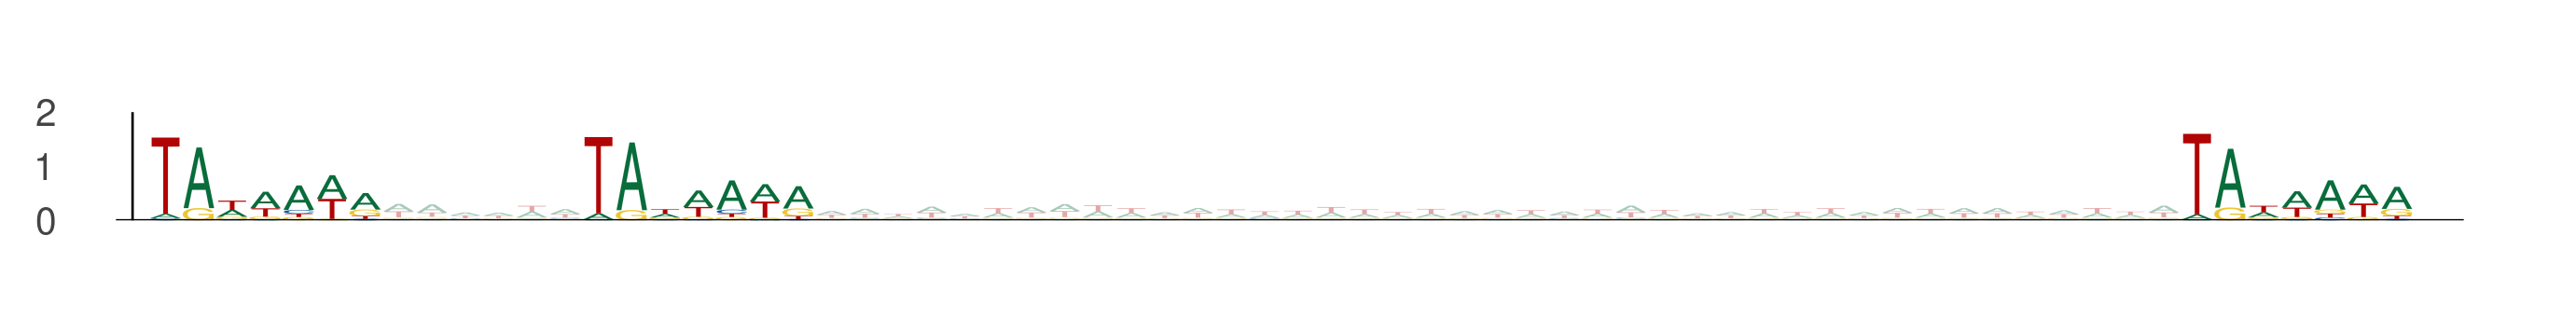

Source data for this figure (header and first rows):
seq_index, start_position, end_position, is_reversed_complement
11250, 72, 79, 0
11250, 85, 92, 0
11250, 133, 140, 0
58, 10, 17, 0
58, 23, 30, 0
58, 71, 78, 0
11924, 54, 61, 0
11924, 67, 74, 0
11924, 115, 122, 0
9317, 11, 18, 0
9317, 24, 31, 0
9317, 72, 79, 0
13391, 49, 56, 0
13391, 62, 69, 0
13391, 110, 117, 0
8188, 9, 16, 0
8188, 22, 29, 0
8188, 70, 77, 0
4477, 94, 101, 0
4477, 107, 114, 0
4477, 155, 162, 0
10064, 51, 58, 0
10064, 64, 71, 0
10064, 112, 119, 0
6931, 33, 40, 0
6931, 46, 53, 0
6931, 94, 101, 0
4083, 2, 9, 0
4083, 15, 22, 0
4083, 63, 70, 0
11245, 32, 39, 0
11245, 45, 52, 0
11245, 93, 100, 0
8066, 87, 94, 0
8066, 100, 107, 0
8066, 148, 155, 0
2693, 80, 87, 0
2693, 93, 100, 0
2693, 141, 148, 0
10698, 82, 89, 0
10698, 95, 102, 0
10698, 143, 150, 0
13407, 80, 87, 0
13407, 93, 100, 0
13407, 141, 148, 0
13841, 26, 33, 0
13841, 39, 46, 0
13841, 87, 94, 0
898, 59, 66, 0
898, 72, 79, 0
898, 120, 127, 0
5387, 41, 48, 0
5387, 54, 61, 0
5387, 102, 109, 0
7968, 75, 82, 0
7968, 88, 95, 0
7968, 136, 143, 0
8071, 43, 50, 0
8071, 56, 63, 0
8071, 104, 111, 0
... 510 more rows
